Dataset: Image (GitHub, liside163/TFL). Classes: fault, normal.

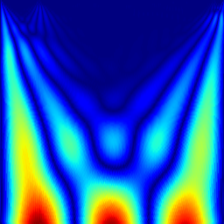
Label: normal

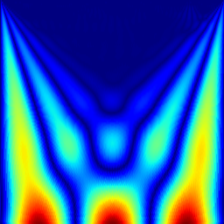
Label: fault

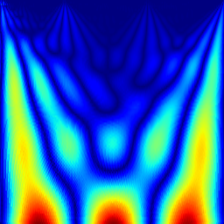
Label: normal

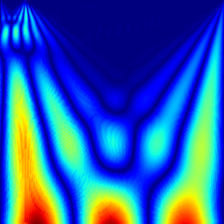
Label: fault

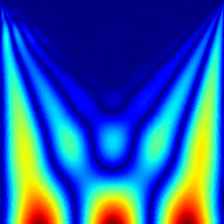
Label: normal

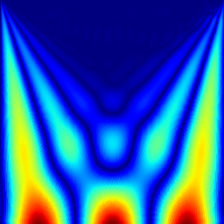
Label: fault
